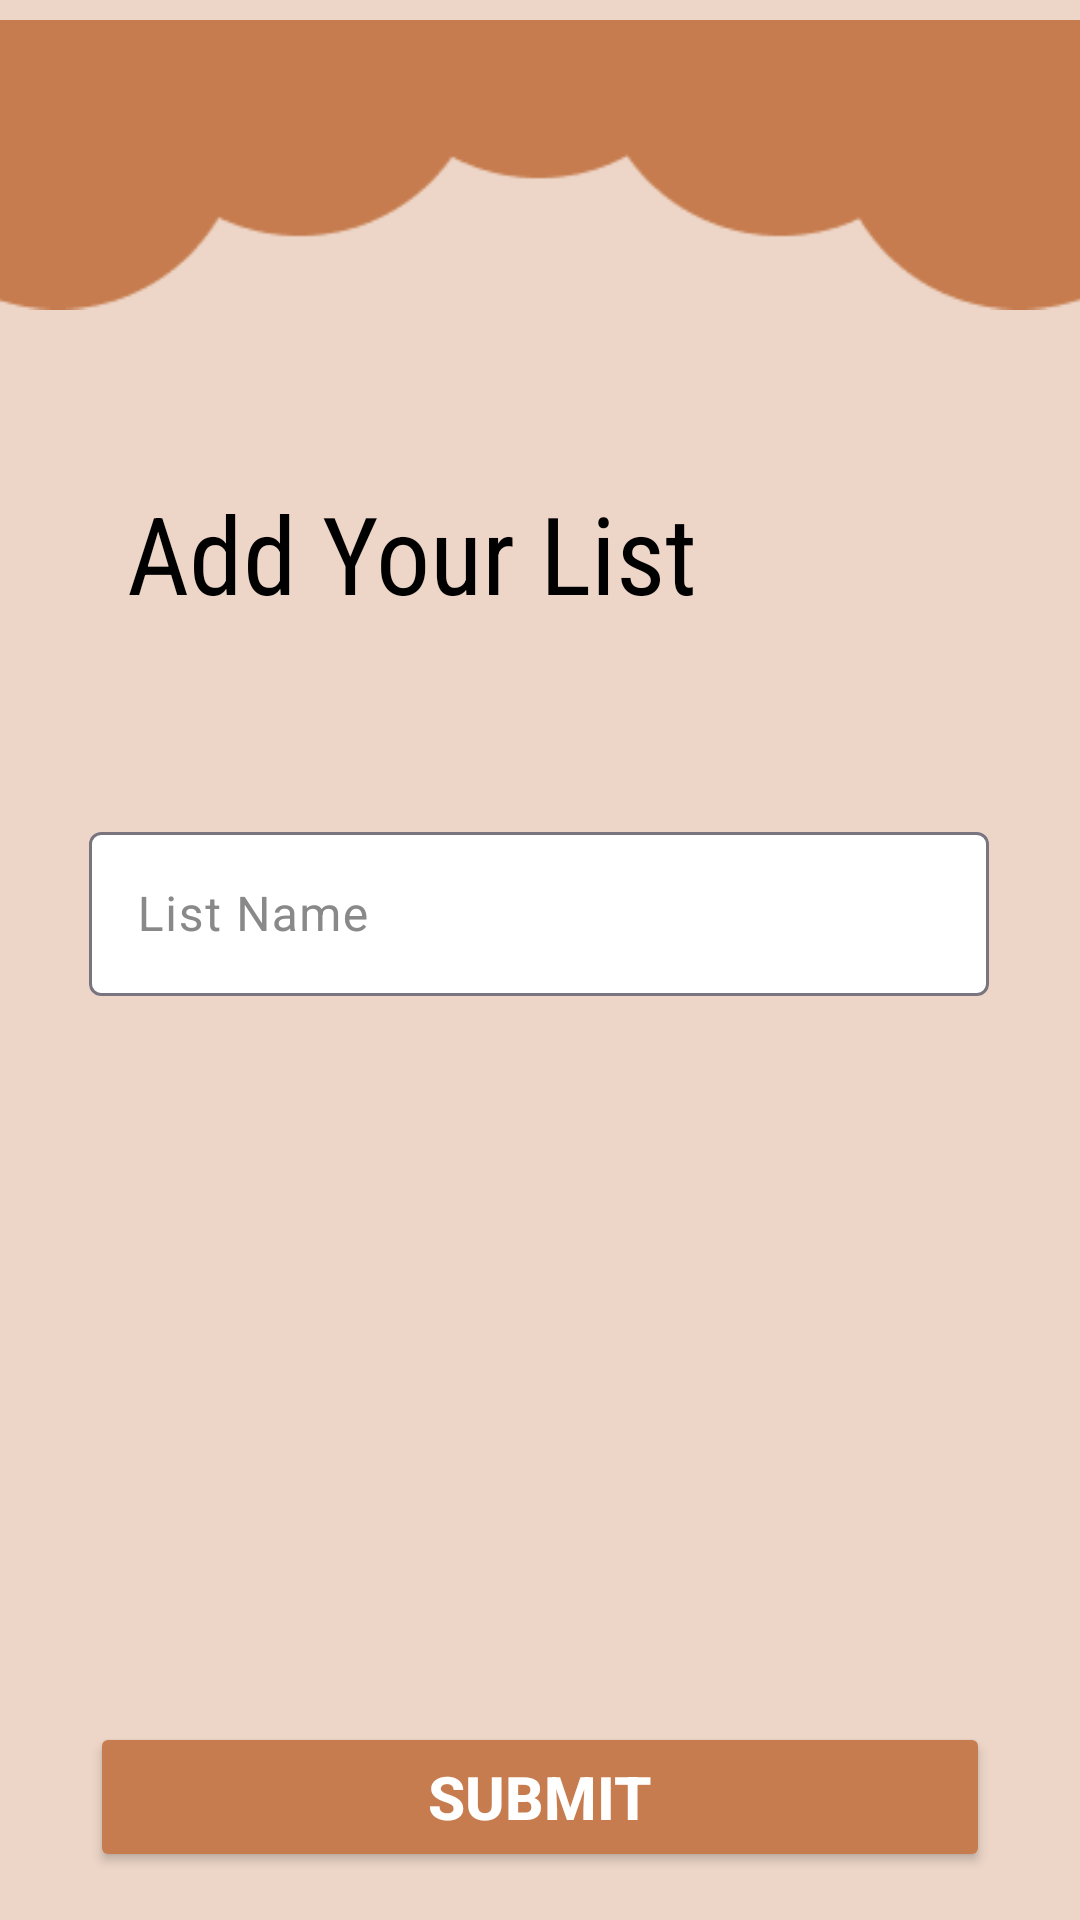

Write the Android layout XML for this screen, with the resource values it uses.
<!-- AndroidManifest.xml: application theme Theme.Book_tracker -->
<!-- res/layout/addlist_page.xml -->
<?xml version="1.0" encoding="utf-8"?>
<androidx.constraintlayout.widget.ConstraintLayout xmlns:android="http://schemas.android.com/apk/res/android"
    xmlns:app="http://schemas.android.com/apk/res-auto"
    xmlns:tools="http://schemas.android.com/tools"
    android:id="@+id/main"
    android:layout_width="match_parent"
    android:layout_height="match_parent"
    android:background="@color/light_brown"
    tools:context=".AddListActivity">

    <ImageView
        android:id="@+id/topImage"
        android:layout_width="wrap_content"
        android:layout_height="wrap_content"
        android:contentDescription="@string/fullcloud"
        android:scaleType="fitCenter"
        android:src="@drawable/fullcloud"
        app:layout_constraintEnd_toEndOf="parent"
        app:layout_constraintHorizontal_bias="0.0"
        app:layout_constraintStart_toStartOf="parent"
        app:layout_constraintTop_toTopOf="parent" />

    <TextView
        android:id="@+id/AddList"
        android:layout_width="wrap_content"
        android:layout_height="wrap_content"
        android:layout_marginTop="160dp"
        android:layout_marginEnd="128dp"
        android:fontFamily="sans-serif-condensed"
        android:gravity="center"
        android:text="@string/add_your_list"
        android:textColor="@color/black"
        android:textSize="36sp"
        app:layout_constraintEnd_toEndOf="parent"
        app:layout_constraintTop_toTopOf="parent" />

    <ImageButton
        android:id="@+id/backBtn"
        android:layout_width="wrap_content"
        android:layout_height="wrap_content"
        android:layout_marginStart="16dp"
        android:layout_marginTop="24dp"
        android:background="@android:color/transparent"
        android:src="@drawable/baseline_arrow_circle_left_24"
        app:layout_constraintStart_toStartOf="parent"
        app:layout_constraintTop_toTopOf="parent" />

    <com.google.android.material.textfield.TextInputLayout
        android:id="@+id/List_input"
        android:layout_width="300dp"
        android:layout_height="60dp"
        android:layout_marginTop="272dp"
        android:gravity="center"
        android:hint="@string/list_name"
        android:textColorHint="@color/grey"
        android:textSize="14sp"
        app:boxBackgroundColor="@color/white"
        app:layout_constraintEnd_toEndOf="parent"
        app:layout_constraintHorizontal_bias="0.495"
        app:layout_constraintStart_toStartOf="parent"
        app:layout_constraintTop_toTopOf="parent">

        <com.google.android.material.textfield.TextInputEditText
            android:id="@+id/listEditText"
            android:layout_width="match_parent"
            android:layout_height="wrap_content"
            tools:layout_editor_absoluteX="39dp"
            tools:layout_editor_absoluteY="297dp" />

    </com.google.android.material.textfield.TextInputLayout>

    <Button
        android:id="@+id/submit"
        android:layout_width="300dp"
        android:layout_height="50dp"
        android:layout_marginStart="55dp"
        android:layout_marginEnd="55dp"
        android:layout_marginBottom="16dp"
        android:backgroundTint="@color/dark_brown"
        android:gravity="center"
        android:text="@string/submit"
        android:textColor="@color/white"
        android:textSize="20sp"
        android:textStyle="bold"
        app:layout_constraintBottom_toBottomOf="parent"
        app:layout_constraintEnd_toEndOf="parent"
        app:layout_constraintStart_toStartOf="parent" />
</androidx.constraintlayout.widget.ConstraintLayout>
<!-- resources referenced by this layout -->
<resources>
  <color name="black">#FF000000</color>
  <color name="dark_brown">#C67C4E</color>
  <color name="grey">#8A8989</color>
  <color name="light_brown">#EDD6C8</color>
  <color name="white">#FFFFFFFF</color>
  <!-- drawable fullcloud: png bitmap (drawable, 2169 bytes) -->
  <string name="add_your_list">Add Your List</string>
  <string name="fullcloud">fullcloud</string>
  <string name="list_name">List Name</string>
  <string name="submit">Submit</string>
  <style name="Theme.Book_tracker" parent="Base.Theme.Book_tracker" />
  <style name="Base.Theme.Book_tracker" parent="Theme.Material3.DayNight.NoActionBar">
          
          
      </style>
</resources>
